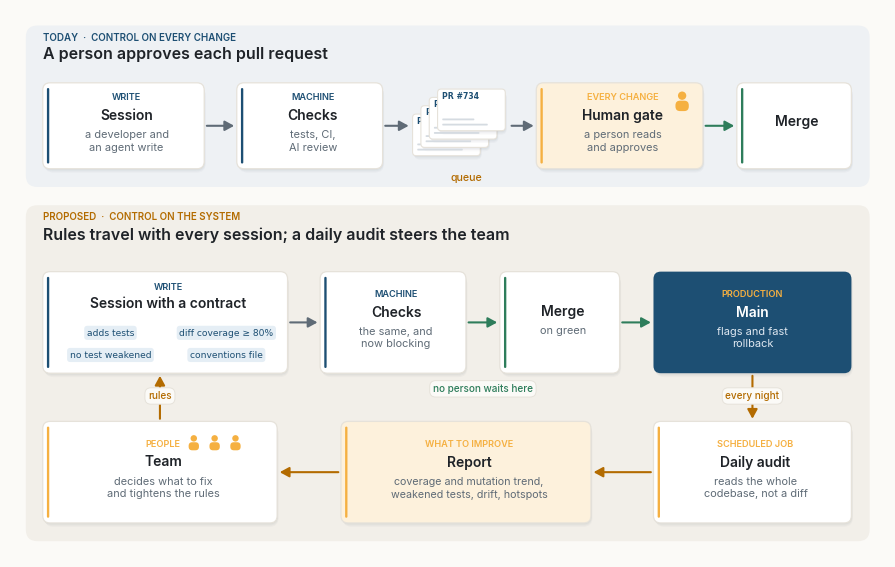
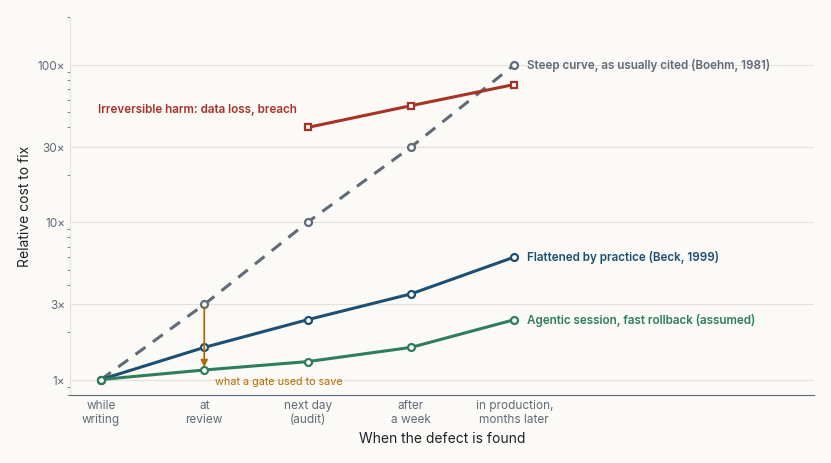
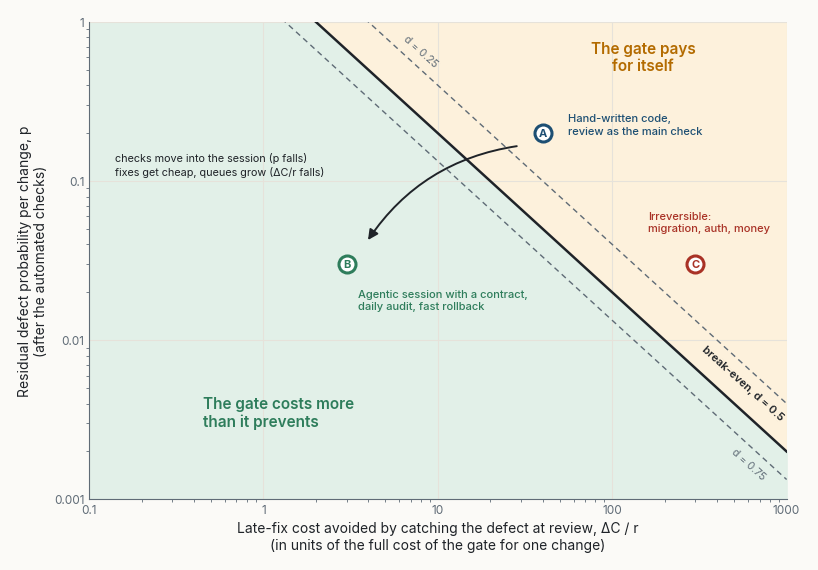
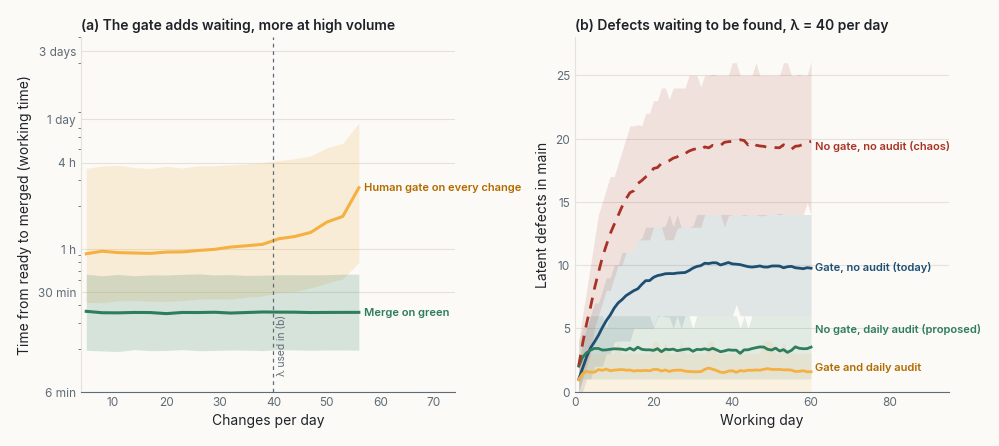
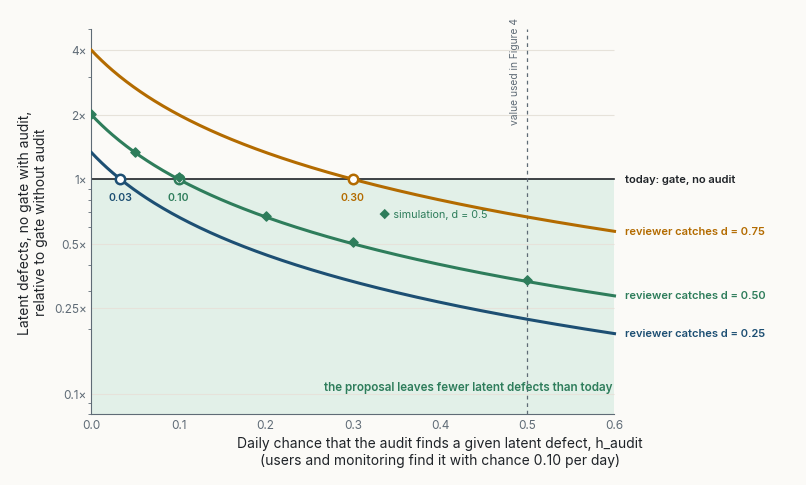

Generate these figures, in order, with matplotlib:
"""Figures for "Stop Reviewing Pull Requests". Same style as "Intent Is the Source".

Figures 1 and 2 are schematics of my own. Figure 3 plots the break-even condition of the
cost model in section 3; its three positions are illustrative, not measured. Figures 4 and 5 are a
small Monte Carlo simulation with the parameters in P (Table 2 of the paper); running this
file prints the numbers used in Table 3.
"""
import re
import numpy as np
import matplotlib
matplotlib.use("Agg")
import matplotlib.pyplot as plt
from matplotlib.patches import FancyBboxPatch, FancyArrowPatch, Circle

# ---------- palette (from light.scss) ----------
BG = "#fbfaf7"
INK = "#1f2328"
MUTED = "#5f6b76"
RULE = "#e6e2da"
NAVY = "#1d4f73"
DEEP = "#0b1733"
AMBER = "#f5b041"
WARM = "#b36b00"
GREEN = "#2e7d5b"
RED = "#a93226"
NAVY_T, AMBER_T, GREEN_T, SAND_T = "#e5eef5", "#fdf1dc", "#e2f0e8", "#f2efe9"

SANS, MONO = "Inter", "JetBrains Mono"
plt.rcParams.update({
    "font.family": SANS, "font.size": 10, "text.color": INK,
    "axes.edgecolor": MUTED, "axes.labelcolor": INK, "xtick.color": MUTED, "ytick.color": MUTED,
    "axes.spines.top": False, "axes.spines.right": False, "axes.linewidth": 0.8,
    "figure.facecolor": BG, "axes.facecolor": BG, "savefig.facecolor": BG,
    "savefig.dpi": 220, "savefig.bbox": "tight", "savefig.pad_inches": 0.18,
    "legend.frameon": False,
})
OUT = "figures/"


# ---------- drawing helpers ----------
def canvas(w, h, xmax, ymax):
    fig, ax = plt.subplots(figsize=(w, h))
    ax.set_xlim(0, xmax); ax.set_ylim(0, ymax); ax.set_aspect("equal"); ax.axis("off")
    return fig, ax


def shadow(ax, x, y, w, h, r=0.28, z=1):
    for i, a in enumerate((0.035, 0.03, 0.025)):
        d = 0.05 + 0.05 * i
        ax.add_patch(FancyBboxPatch((x + d * 0.4, y - d), w, h,
                                    boxstyle=f"round,pad=0,rounding_size={r + d * 0.5}",
                                    fc=DEEP, ec="none", alpha=a, zorder=z))


def card(ax, x, y, w, h, title, sub=None, accent=NAVY, fill="white", eyebrow=None,
         fs=10.5, subfs=8.4, z=2, r=0.28, bar=True, align="center", mono_sub=False):
    """A white card with a faint shadow and a coloured accent bar on the left.
    fill set to a colour gives a solid card with white text."""
    solid = fill not in ("white", BG, NAVY_T, AMBER_T, GREEN_T, SAND_T)
    shadow(ax, x, y, w, h, r, z)
    ax.add_patch(FancyBboxPatch((x, y), w, h, boxstyle=f"round,pad=0,rounding_size={r}",
                                fc=fill, ec="none" if solid else RULE, lw=0.9, zorder=z + 1))
    if bar and not solid:
        ax.add_patch(FancyBboxPatch((x + 0.16, y + 0.2), 0.09, h - 0.4,
                                    boxstyle="round,pad=0,rounding_size=0.045",
                                    fc=accent, ec="none", zorder=z + 2))
    tcol = "white" if solid else INK
    scol = "#dfe8f1" if solid else MUTED
    shift = 0.12 if bar and not solid else 0
    cx = x + w / 2 + shift if align == "center" else x + 0.55
    ha = "center" if align == "center" else "left"
    # stack eyebrow, title and subtitle around the card's centre, measured in points
    nsub = sub.count("\n") + 1 if sub else 0
    parts = []
    if eyebrow:
        parts.append((eyebrow if any(c.isdigit() for c in eyebrow) else eyebrow.upper(), dict(fontsize=6.6, weight="semibold",
                                            color=accent if not solid else AMBER), 6.6 * 1.25 + 3))
    if title:
        parts.append((title, dict(fontsize=fs, weight="semibold", color=tcol), fs * 1.25 + 3))
    if sub:
        parts.append((sub, dict(fontsize=subfs, color=scol, linespacing=1.3,
                                fontfamily=MONO if mono_sub else SANS), subfs * 1.3 * nsub))
    total = sum(p[2] for p in parts)
    off = total / 2
    for text, kw, hgt in parts:
        ax.annotate(text, (cx, y + h / 2), xytext=(0, off), textcoords="offset points",
                    ha=ha, va="top", zorder=z + 3, **kw)
        off -= hgt


def arrow(ax, p, q, color=MUTED, rad=0.0, lw=1.5, ls="-", z=1.5, head=10, alpha=1.0):
    ax.add_patch(FancyArrowPatch(p, q, arrowstyle="-|>,head_length=0.55,head_width=0.3",
                                 mutation_scale=head, color=color, lw=lw, ls=ls, alpha=alpha,
                                 connectionstyle=f"arc3,rad={rad}", shrinkA=0, shrinkB=0,
                                 capstyle="round", joinstyle="round", zorder=z))


def edge_point(x, y, w, h, tx, ty, gap=0.12):
    """Where the ray from the centre of box (x, y, w, h) toward (tx, ty) leaves the box."""
    cx, cy = x + w / 2, y + h / 2
    dx, dy = tx - cx, ty - cy
    t = min((w / 2 + gap) / abs(dx) if dx else 1e9, (h / 2 + gap) / abs(dy) if dy else 1e9)
    return cx + dx * t, cy + dy * t


def pill(ax, x, y, text, color=MUTED, fill=BG, fs=7.6, z=6, weight="medium", mono=False):
    ax.text(x, y, text, ha="center", va="center", fontsize=fs, color=color, weight=weight,
            fontfamily=MONO if mono else SANS, zorder=z,
            bbox=dict(boxstyle="round,pad=0.32,rounding_size=0.6", fc=fill, ec=RULE, lw=0.7))


def chip(ax, x, y, text, color=NAVY, fill=NAVY_T, fs=7.2, z=6):
    ax.text(x, y, text, ha="center", va="center", fontsize=fs, color=color, fontfamily=MONO,
            zorder=z, bbox=dict(boxstyle="round,pad=0.28,rounding_size=0.35", fc=fill, ec="none"))


def heading(ax, x, y, eyebrow, title, color=NAVY):
    ax.text(x, y, eyebrow.upper(), fontsize=7, weight="semibold", color=color, va="bottom")
    ax.text(x, y - 0.18, title, fontsize=11.5, weight="semibold", color=INK, va="top")


def tidy(ax, grid_axis="y"):
    ax.grid(axis=grid_axis, color=RULE, lw=0.8)
    ax.set_axisbelow(True)
    ax.tick_params(length=0, labelsize=8.5)
    for s in ("left", "bottom"):
        ax.spines[s].set_color(RULE if s == "left" else MUTED)




def person(ax, x, y, s=1.0, color=AMBER, z=7):
    """A small person glyph: a head over rounded shoulders, centred at (x, y)."""
    ax.add_patch(Circle((x, y + 0.32 * s), 0.2 * s, fc=color, ec="none", zorder=z))
    ax.add_patch(FancyBboxPatch((x - 0.32 * s, y - 0.42 * s), 0.64 * s, 0.5 * s,
                                boxstyle=f"round,pad=0,rounding_size={0.22 * s}",
                                fc=color, ec="none", zorder=z))


def mini_pr(ax, x, y, w=1.75, h=0.95, z=4, label="PR"):
    """A small pull-request card: a title chip and two grey lines."""
    shadow(ax, x, y, w, h, r=0.14, z=z)
    ax.add_patch(FancyBboxPatch((x, y), w, h, boxstyle="round,pad=0,rounding_size=0.14",
                                fc="white", ec=RULE, lw=0.8, zorder=z + 1))
    ax.text(x + 0.18, y + h - 0.26, label, fontsize=5.6, fontfamily=MONO, color=NAVY,
            va="center", weight="semibold", zorder=z + 2)
    for k, frac in enumerate((0.78, 0.55)):
        ax.add_patch(FancyBboxPatch((x + 0.18, y + 0.2 + k * 0.2), (w - 0.36) * frac, 0.07,
                                    boxstyle="round,pad=0,rounding_size=0.03",
                                    fc="#d5dbe1", ec="none", zorder=z + 2))




# ---------- figure 1: from a gate on every change to a loop over the system ----------
def fig_gate_to_loop():
    """Today a person approves each change. Proposed: rules travel with every session,
    changes merge on green, and a daily audit of the whole codebase steers the team."""
    fig, ax = canvas(11.2, 6.9, 33.0, 20.4)
    # top band: today
    ax.add_patch(FancyBboxPatch((0.3, 13.9), 32.4, 6.2, boxstyle="round,pad=0,rounding_size=0.45",
                                fc="#eef1f4", ec="none", zorder=0.5))
    heading(ax, 0.95, 19.45, "TODAY  ·  control on every change", "A person approves each pull request",
            color=NAVY)
    y = 14.6
    card(ax, 0.95, y, 6.2, 3.3, "Session", "a developer and\nan agent write", accent=NAVY,
         eyebrow="write", fs=10, subfs=7.9)
    card(ax, 8.4, y, 5.6, 3.3, "Checks", "tests, CI,\nAI review", accent=NAVY, eyebrow="machine",
         fs=10, subfs=7.9)
    for k in range(4):
        mini_pr(ax, 15.15 + k * 0.32, y + 0.5 + k * 0.32, w=2.6, h=1.6, z=3 + k, label=f"PR #{731 + k}")
    card(ax, 19.9, y, 6.4, 3.3, "Human gate", "a person reads\nand approves", accent=AMBER,
         fill=AMBER_T, eyebrow="every change", fs=10, subfs=7.9)
    person(ax, 25.5, y + 2.55, s=0.8, color=AMBER)
    card(ax, 27.6, y, 4.4, 3.3, "Merge", None, accent=GREEN, fs=10)
    arrow(ax, (7.25, y + 1.65), (8.3, y + 1.65), lw=1.5)
    arrow(ax, (14.1, y + 1.65), (15.0, y + 1.65), lw=1.5)
    arrow(ax, (18.95, y + 1.65), (19.8, y + 1.65), lw=1.5)
    arrow(ax, (26.4, y + 1.65), (27.5, y + 1.65), color=GREEN, lw=1.5)
    ax.annotate("queue", (17.2, y - 0.45), ha="center", fontsize=7.6, color=WARM, weight="medium")

    # bottom band: proposed
    ax.add_patch(FancyBboxPatch((0.3, 0.3), 32.4, 12.9, boxstyle="round,pad=0,rounding_size=0.45",
                                fc=SAND_T, ec="none", zorder=0.5))
    heading(ax, 0.95, 12.55, "PROPOSED  ·  control on the system",
            "Rules travel with every session; a daily audit steers the team", color=WARM)
    y = 6.75
    card(ax, 0.95, y, 9.4, 3.9, None, None, accent=NAVY, fs=10)
    ax.text(5.77, y + 3.3, "WRITE", fontsize=6.6, weight="semibold", color=NAVY, ha="center", va="center", zorder=6)
    ax.text(5.77, y + 2.65, "Session with a contract", fontsize=10, weight="semibold", color=INK,
            ha="center", va="center", zorder=6)
    rules = ["adds tests", "diff coverage ≥ 80%", "no test weakened", "conventions file"]
    for i, r_ in enumerate(rules):
        chip(ax, 3.55 + (i % 2) * 4.45, y + 1.55 - (i // 2) * 0.85, r_, fs=6.6)
    card(ax, 11.6, y, 5.6, 3.9, "Checks", "the same, and\nnow blocking", accent=NAVY,
         eyebrow="machine", fs=10, subfs=7.9)
    card(ax, 18.5, y, 4.6, 3.9, "Merge", "on green", accent=GREEN, fs=10, subfs=7.9)
    card(ax, 24.4, y, 7.6, 3.9, "Main", "flags and fast\nrollback", fill=NAVY, eyebrow="production",
         fs=10, subfs=7.9)
    arrow(ax, (10.45, y + 1.95), (11.5, y + 1.95), lw=1.5)
    arrow(ax, (17.3, y + 1.95), (18.4, y + 1.95), color=GREEN, lw=1.5)
    arrow(ax, (23.2, y + 1.95), (24.3, y + 1.95), color=GREEN, lw=1.5)
    pill(ax, 17.85, y - 0.6, "no person waits here", color=GREEN, fs=7.2)

    # the loop: daily audit -> report -> team -> session rules
    yb = 1.0
    card(ax, 24.4, yb, 7.6, 3.9, "Daily audit", "reads the whole\ncodebase, not a diff", accent=AMBER,
         eyebrow="scheduled job", fs=10, subfs=7.9)
    card(ax, 12.4, yb, 9.6, 3.9, "Report", "coverage and mutation trend,\nweakened tests, drift, hotspots",
         accent=AMBER, fill=AMBER_T, eyebrow="what to improve", fs=10, subfs=7.7)
    card(ax, 0.95, yb, 9.0, 3.9, "Team", "decides what to fix\nand tightens the rules", accent=AMBER,
         eyebrow="people", fs=10, subfs=7.9)
    for k in range(3):
        person(ax, 8.35 - k * 0.8, yb + 3.05, s=0.62, color=AMBER)
    arrow(ax, (28.2, y - 0.1), (28.2, yb + 4.0), color=WARM, lw=1.5)
    arrow(ax, (24.3, yb + 1.95), (22.1, yb + 1.95), color=WARM, lw=1.5)
    arrow(ax, (12.3, yb + 1.95), (10.05, yb + 1.95), color=WARM, lw=1.5)
    arrow(ax, (5.45, yb + 4.0), (5.45, y - 0.1), color=WARM, lw=1.5)
    pill(ax, 5.45, (yb + 4.0 + y) / 2, "rules", color=WARM, fs=7.2)
    pill(ax, 28.2, (yb + 4.0 + y) / 2, "every night", color=WARM, fs=7.2)
    fig.savefig(OUT + "fig01.png"); plt.close(fig)


# ---------- figure 2: the cost of a late fix ----------
def fig_cost_curve():
    """Schematic. The relative cost of fixing a defect against when it is found."""
    fig, ax = plt.subplots(figsize=(9.6, 4.9))
    stages = ["while\nwriting", "at\nreview", "next day\n(audit)", "after\na week", "in production,\nmonths later"]
    x = np.arange(len(stages))
    curves = [
        ("Steep curve, as usually cited (Boehm, 1981)", [1, 3, 10, 30, 100], MUTED, (0, (4, 3))),
        ("Flattened by practice (Beck, 1999)", [1, 1.6, 2.4, 3.5, 6], NAVY, "-"),
        ("Agentic session, fast rollback (assumed)", [1, 1.15, 1.3, 1.6, 2.4], GREEN, "-"),
    ]
    for name, ys, col, ls in curves:
        ax.plot(x, ys, color=col, lw=2.2, ls=ls, marker="o", ms=5, mfc="white", mew=1.6, zorder=3)
        ax.text(x[-1] + 0.12, ys[-1], name, color=col, va="center", fontsize=8.4, weight="semibold")
    # irreversible harm does not flatten
    ax.plot(x[2:], [40, 55, 75], color=RED, lw=2.2, marker="s", ms=5, mfc="white", mew=1.6, zorder=3)
    ax.text(1.9, 52, "Irreversible harm: data loss, breach", color=RED,
            va="center", ha="right", fontsize=8.4, weight="semibold")
    ax.annotate("", xy=(1, 1.15), xytext=(1, 3), arrowprops=dict(arrowstyle="-|>", color=WARM, lw=1.3))
    ax.text(1.1, 0.97, "what a gate used to save", color=WARM, fontsize=7.8, va="center")
    ax.set_yscale("log")
    ax.set_ylim(0.8, 200)
    ax.set_yticks([1, 3, 10, 30, 100]); ax.set_yticklabels(["1×", "3×", "10×", "30×", "100×"])
    ax.set_xticks(x); ax.set_xticklabels(stages)
    ax.set_xlim(-0.3, len(stages) + 1.9)
    ax.set_ylabel("Relative cost to fix")
    ax.set_xlabel("When the defect is found")
    tidy(ax)
    fig.savefig(OUT + "fig02.png"); plt.close(fig)


# ---------- figure 3: the break-even map ----------
def fig_break_even():
    """Review pays when p * d * dC > r. Positions are illustrative, not measured."""
    fig, ax = plt.subplots(figsize=(9.0, 6.2))
    xs = np.logspace(-1, 3, 400)
    d = 0.5
    edge = 1 / (d * xs)
    ax.fill_between(xs, edge, 1.0, color=AMBER_T, zorder=0)
    ax.fill_between(xs, 1e-3, np.minimum(edge, 1.0), color=GREEN_T, zorder=0)
    ax.plot(xs, edge, color=INK, lw=1.8, zorder=2)
    for dd, lab in ((0.25, "d = 0.25"), (0.75, "d = 0.75")):
        ax.plot(xs, 1 / (dd * xs), color=MUTED, lw=1.0, ls=(0, (4, 3)), zorder=2)
        xl = 8 if dd < 0.5 else 600
        ax.text(xl, 1 / (dd * xl) * (1.3 if dd < 0.5 else 0.75), lab, color=MUTED, fontsize=7.6,
                rotation=-42, ha="center", va="center")
    ax.text(560, 1 / (d * 560) * 1.5, "break-even, d = 0.5", color=INK, fontsize=8, rotation=-42,
            ha="center", va="center", weight="semibold")
    ax.text(150, 0.6, "The gate pays\nfor itself", color=WARM, fontsize=11, weight="semibold",
            ha="center", va="center")
    ax.text(0.45, 0.0035, "The gate costs more\nthan it prevents", color=GREEN, fontsize=11,
            weight="semibold", ha="left", va="center")
    pts = [
        ("A", 40, 0.2, "Hand-written code,\nreview as the main check", NAVY, (18, 6)),
        ("B", 3, 0.03, "Agentic session with a contract,\ndaily audit, fast rollback", GREEN, (8, -26)),
        ("C", 300, 0.03, "Irreversible:\nmigration, auth, money", RED, (-34, 30)),
    ]
    for tag, px, py, lab, col, off in pts:
        ax.scatter([px], [py], s=150, color="white", edgecolor=col, lw=2.2, zorder=5)
        ax.text(px, py, tag, color=col, fontsize=8, weight="bold", ha="center", va="center", zorder=6)
        ax.annotate(lab, (px, py), xytext=off, textcoords="offset points", fontsize=8, color=col,
                    weight="medium", va="center", linespacing=1.3)
    ax.annotate("", xy=(3.6, 0.036), xytext=(34, 0.17),
                arrowprops=dict(arrowstyle="-|>,head_length=0.6,head_width=0.3", color=INK, lw=1.4,
                                connectionstyle="arc3,rad=0.25", shrinkA=10, shrinkB=10))
    ax.text(0.14, 0.105, "checks move into the session (p falls)\nfixes get cheap, queues grow (ΔC/r falls)",
            fontsize=7.8, color=INK, ha="left", va="bottom", linespacing=1.35)
    ax.set_xscale("log"); ax.set_yscale("log")
    ax.set_xlim(0.1, 1000); ax.set_ylim(1e-3, 1.0)
    ax.set_xlabel("Late-fix cost avoided by catching the defect at review, ΔC / r\n(in units of the full cost of the gate for one change)")
    ax.set_ylabel("Residual defect probability per change, p\n(after the automated checks)")
    ax.set_xticks([0.1, 1, 10, 100, 1000]); ax.set_xticklabels(["0.1", "1", "10", "100", "1000"])
    ax.set_yticks([0.001, 0.01, 0.1, 1]); ax.set_yticklabels(["0.001", "0.01", "0.1", "1"])
    tidy(ax, grid_axis="both")
    ax.spines["left"].set_color(MUTED)
    fig.savefig(OUT + "fig03.png"); plt.close(fig)


# ---------- figure 4: simulation ----------
# Parameters (Table 2 in the paper). Time in working hours; one working day = 8 h.
P = dict(
    day=8.0,
    auto_mean=0.4,      # automated checks (CI + AI review), hours, lognormal cv 0.5
    rev_mean=1 / 3,     # first review round, hours, lognormal cv 1
    rev2_mean=1 / 6,    # second round, hours
    p_round2=0.4,       # share of changes needing a second round
    author_back=2.0,    # author turnaround before round two, hours, exponential
    servers=3,          # reviewer capacity, full-time equivalents
    p_defect=0.05,      # residual defect probability per change after automated checks
    d=0.5,              # share of residual defects a reviewer catches (generous)
    h_users=0.10,       # daily chance an escaped defect is found by users or monitoring
    h_audit=0.50,       # extra daily chance the nightly audit finds it
    lam=40,             # changes per day for panel (b)
    days=60,
    audit_hours=1.0,    # team hours per day spent on the audit report
)


def lognormal(rng, mean, cv, size=None):
    s2 = np.log(1 + cv ** 2)
    return rng.lognormal(np.log(mean) - s2 / 2, np.sqrt(s2), size)


def sim_lead_times(lam_day, gate, rng, days=60, warm=10):
    """Lead time (working hours) from 'ready' to 'merged' for one run of a FIFO M/G/c review queue.
    Optimistic for the gate: reviewers pick up work the moment they are free and never batch."""
    import heapq
    T = days * P["day"]
    n = rng.poisson(lam_day * days)
    arr = np.sort(rng.uniform(0, T, n))
    ready = arr + lognormal(rng, P["auto_mean"], 0.5, n)
    if not gate:
        lt = ready - arr
        return lt[arr > warm * P["day"]]
    free = [0.0] * P["servers"]  # min-heap of server free times
    heapq.heapify(free)
    events = [(t, i, 1) for i, t in enumerate(ready)]  # (time ready for review, change, round)
    heapq.heapify(events)
    done = np.zeros(n)
    while events:
        t, i, rnd = heapq.heappop(events)
        s = heapq.heappop(free)
        start = max(t, s)
        dur = lognormal(rng, P["rev_mean"] if rnd == 1 else P["rev2_mean"], 1.0)
        end = start + dur
        heapq.heappush(free, end)
        if rnd == 1 and rng.random() < P["p_round2"]:
            heapq.heappush(events, (end + rng.exponential(P["author_back"]), i, 2))
        else:
            done[i] = end
    lt = done - arr
    return lt[arr > warm * P["day"]]


def sim_defects(gate, audit, rng, runs=300, h_audit=None, d=None):
    """Latent defects in main, day by day: those live in main during the day, before that day's
    detections. Returns (runs x days) counts and the ages at fix."""
    h = P["h_users"] + ((P["h_audit"] if h_audit is None else h_audit) if audit else 0.0)
    d = P["d"] if d is None else d
    out = np.zeros((runs, P["days"]))
    ages = []
    for r in range(runs):
        live = []  # day each latent defect entered main
        for t in range(P["days"]):
            k = rng.binomial(rng.poisson(P["lam"]), P["p_defect"])
            if gate:
                k = rng.binomial(k, 1 - d)
            live += [t] * k
            out[r, t] = len(live)
            keep = []
            for t0 in live:
                if rng.random() < h:
                    ages.append(t - t0 + 1)
                else:
                    keep.append(t0)
            live = keep
    return out, np.array(ages)


def fig_simulation():
    rng = np.random.default_rng(2026)
    fig, (a1, a2) = plt.subplots(1, 2, figsize=(11.2, 4.6), gridspec_kw=dict(wspace=0.32))

    # (a) lead time against arrival rate
    lams = np.arange(5, 57, 3)
    res = {True: [], False: []}
    for gate in (True, False):
        for lam in lams:
            lt = np.concatenate([sim_lead_times(lam, gate, rng) for _ in range(6)])
            res[gate].append(np.percentile(lt, [10, 50, 90]))
        res[gate] = np.array(res[gate])
    for gate, col, lab in ((True, AMBER, "Human gate on every change"),
                           (False, GREEN, "Merge on green")):
        q = res[gate]
        a1.fill_between(lams, q[:, 0], q[:, 2], color=col, alpha=0.18, lw=0)
        a1.plot(lams, q[:, 1], color=col if gate else GREEN, lw=2.2)
        a1.text(lams[-1] + 1, q[-1, 1], lab, color=WARM if gate else GREEN, fontsize=8,
                weight="semibold", va="center")
    a1.axvline(P["lam"], color=MUTED, lw=0.9, ls=(0, (3, 3)))
    a1.text(P["lam"] + 0.6, 0.13, "λ used in (b)", color=MUTED, fontsize=7.4, rotation=90, va="bottom")
    a1.set_yscale("log"); a1.set_ylim(0.1, 30)
    a1.set_yticks([0.1, 0.5, 1, 4, 8, 24]); a1.set_yticklabels(["6 min", "30 min", "1 h", "4 h", "1 day", "3 days"])
    a1.set_xlim(4, 74)
    a1.set_xlabel("Changes per day"); a1.set_ylabel("Time from ready to merged (working time)")
    a1.set_title("(a) The gate adds waiting, more at high volume", loc="left", fontsize=10, weight="semibold")
    tidy(a1)

    # (b) latent defects in main
    pol = [(True, False, "Gate, no audit (today)", NAVY, "-"),
           (False, True, "No gate, daily audit (proposed)", GREEN, "-"),
           (True, True, "Gate and daily audit", AMBER, "-"),
           (False, False, "No gate, no audit (chaos)", RED, (0, (4, 3)))]
    days = np.arange(1, P["days"] + 1)
    summary = []
    for gate, audit, lab, col, ls in pol:
        out, ages = sim_defects(gate, audit, rng)
        m = out.mean(0)
        lo, hi = np.percentile(out, [10, 90], axis=0)
        a2.fill_between(days, lo, hi, color=col, alpha=0.12, lw=0)
        a2.plot(days, m, color=col, lw=2.0, ls=ls)
        nudge = {"No gate, daily audit (proposed)": 1.6, "Gate and daily audit": 0.2}.get(lab, 0)
        a2.text(days[-1] + 1, m[-10:].mean() + nudge, lab, color=WARM if col == AMBER else col, fontsize=8, weight="semibold", va="center")
        summary.append((lab, out[:, 20:].mean(), np.median(ages), ages.mean()))
    a2.set_xlim(0, 95); a2.set_ylim(0, 28)
    a2.set_xlabel("Working day"); a2.set_ylabel("Latent defects in main")
    a2.set_title(f"(b) Defects waiting to be found, λ = {P['lam']} per day", loc="left", fontsize=10,
                 weight="semibold")
    tidy(a2)
    fig.savefig(OUT + "fig04.png"); plt.close(fig)

    # numbers for Table 3
    lt_g = np.concatenate([sim_lead_times(P["lam"], True, rng) for _ in range(20)])
    lt_n = np.concatenate([sim_lead_times(P["lam"], False, rng) for _ in range(20)])
    rev_h = P["lam"] * (P["rev_mean"] + P["p_round2"] * P["rev2_mean"])
    print(f"lead time at lam={P['lam']}: gate median {np.median(lt_g):.2f} h, p90 {np.percentile(lt_g, 90):.2f} h;"
          f" no gate median {np.median(lt_n):.2f} h, p90 {np.percentile(lt_n, 90):.2f} h")
    print(f"reviewer hours per day with gate: {rev_h:.1f}; utilisation {rev_h / (P['servers'] * P['day']):.2f}")
    for lab, mean_latent, med_age, mean_age in summary:
        print(f"{lab:36s} latent {mean_latent:5.1f}  age at fix median {med_age:4.1f} d, mean {mean_age:4.1f} d")


# ---------- figure 5: how good must the audit be? ----------
def fig_sensitivity():
    """Latent defects without a gate but with an audit, relative to a gate without an audit.
    By Little's law the ratio is h_users / ((1 - d) * (h_users + h_audit)), so the proposal
    leaves fewer latent defects as soon as h_audit > h_users * d / (1 - d)."""
    rng = np.random.default_rng(7)
    hu = P["h_users"]
    fig, ax = plt.subplots(figsize=(9.0, 5.0))
    ha = np.linspace(0, 0.6, 300)
    ax.fill_between([0, 0.6], 0.08, 1, color=GREEN_T, zorder=0, lw=0)
    ax.plot([0, 0.6], [1, 1], color=INK, lw=1.2, zorder=2)
    ax.text(0.612, 1, "today: gate, no audit", ha="left", va="center", fontsize=8, color=INK,
            weight="semibold")
    ax.text(0.598, 0.1, "the proposal leaves fewer latent defects than today", ha="right",
            va="bottom", fontsize=8.4, color=GREEN, weight="semibold")
    for dd, col in ((0.25, NAVY), (0.5, GREEN), (0.75, WARM)):
        ax.plot(ha, hu / ((1 - dd) * (hu + ha)), color=col, lw=2.2, zorder=3)
        be = hu * dd / (1 - dd)
        ax.scatter([be], [1], s=46, color="white", edgecolor=col, lw=1.8, zorder=5)
        ax.annotate(f"{be:.2f}", (be, 1), xytext=(0, -15), textcoords="offset points", ha="center",
                    fontsize=7.6, color=col, weight="semibold")
        ax.text(0.612, hu / ((1 - dd) * (hu + 0.6)), f"reviewer catches d = {dd:.2f}", color=col,
                fontsize=8, weight="semibold", ha="left", va="center")
    # simulated check for d = 0.5
    base, _ = sim_defects(True, False, rng, runs=150)
    base = base[:, 20:].mean()
    sx = np.array([0.0, 0.05, 0.1, 0.2, 0.3, 0.5])
    sy = [sim_defects(False, True, rng, runs=150, h_audit=h)[0][:, 20:].mean() / base for h in sx]
    ax.scatter(sx, sy, marker="D", s=22, color=GREEN, zorder=6)
    ax.text(0.33, 0.66, "◆ simulation, d = 0.5", color=GREEN, fontsize=7.8)
    ax.plot([P["h_audit"]] * 2, [0.08, 5], color=MUTED, lw=0.9, ls=(0, (3, 3)))
    ax.text(P["h_audit"] - 0.008, 3.2, "value used in Figure 4", color=MUTED, fontsize=7.4, rotation=90,
            ha="right", va="center")
    ax.set_yscale("log"); ax.set_ylim(0.08, 5)
    ax.set_yticks([0.1, 0.25, 0.5, 1, 2, 4]); ax.set_yticklabels(["0.1×", "0.25×", "0.5×", "1×", "2×", "4×"])
    ax.set_xlim(0, 0.8); ax.set_xticks(np.arange(0, 0.61, 0.1))
    ax.spines["bottom"].set_bounds(0, 0.6)
    ax.set_xlabel("Daily chance that the audit finds a given latent defect, h_audit\n"
                  f"(users and monitoring find it with chance {hu:.2f} per day)")
    ax.set_ylabel("Latent defects, no gate with audit,\nrelative to gate without audit")
    tidy(ax, grid_axis="y")
    ax.grid(False)
    ax.hlines([0.1, 0.25, 0.5, 2, 4], 0, 0.6, color=RULE, lw=0.8, zorder=0.5)
    ax.spines["left"].set_color(MUTED)
    fig.savefig(OUT + "fig05.png"); plt.close(fig)


if __name__ == "__main__":
    import os
    os.makedirs(OUT, exist_ok=True)
    fig_gate_to_loop(); fig_cost_curve(); fig_break_even(); fig_simulation(); fig_sensitivity()
